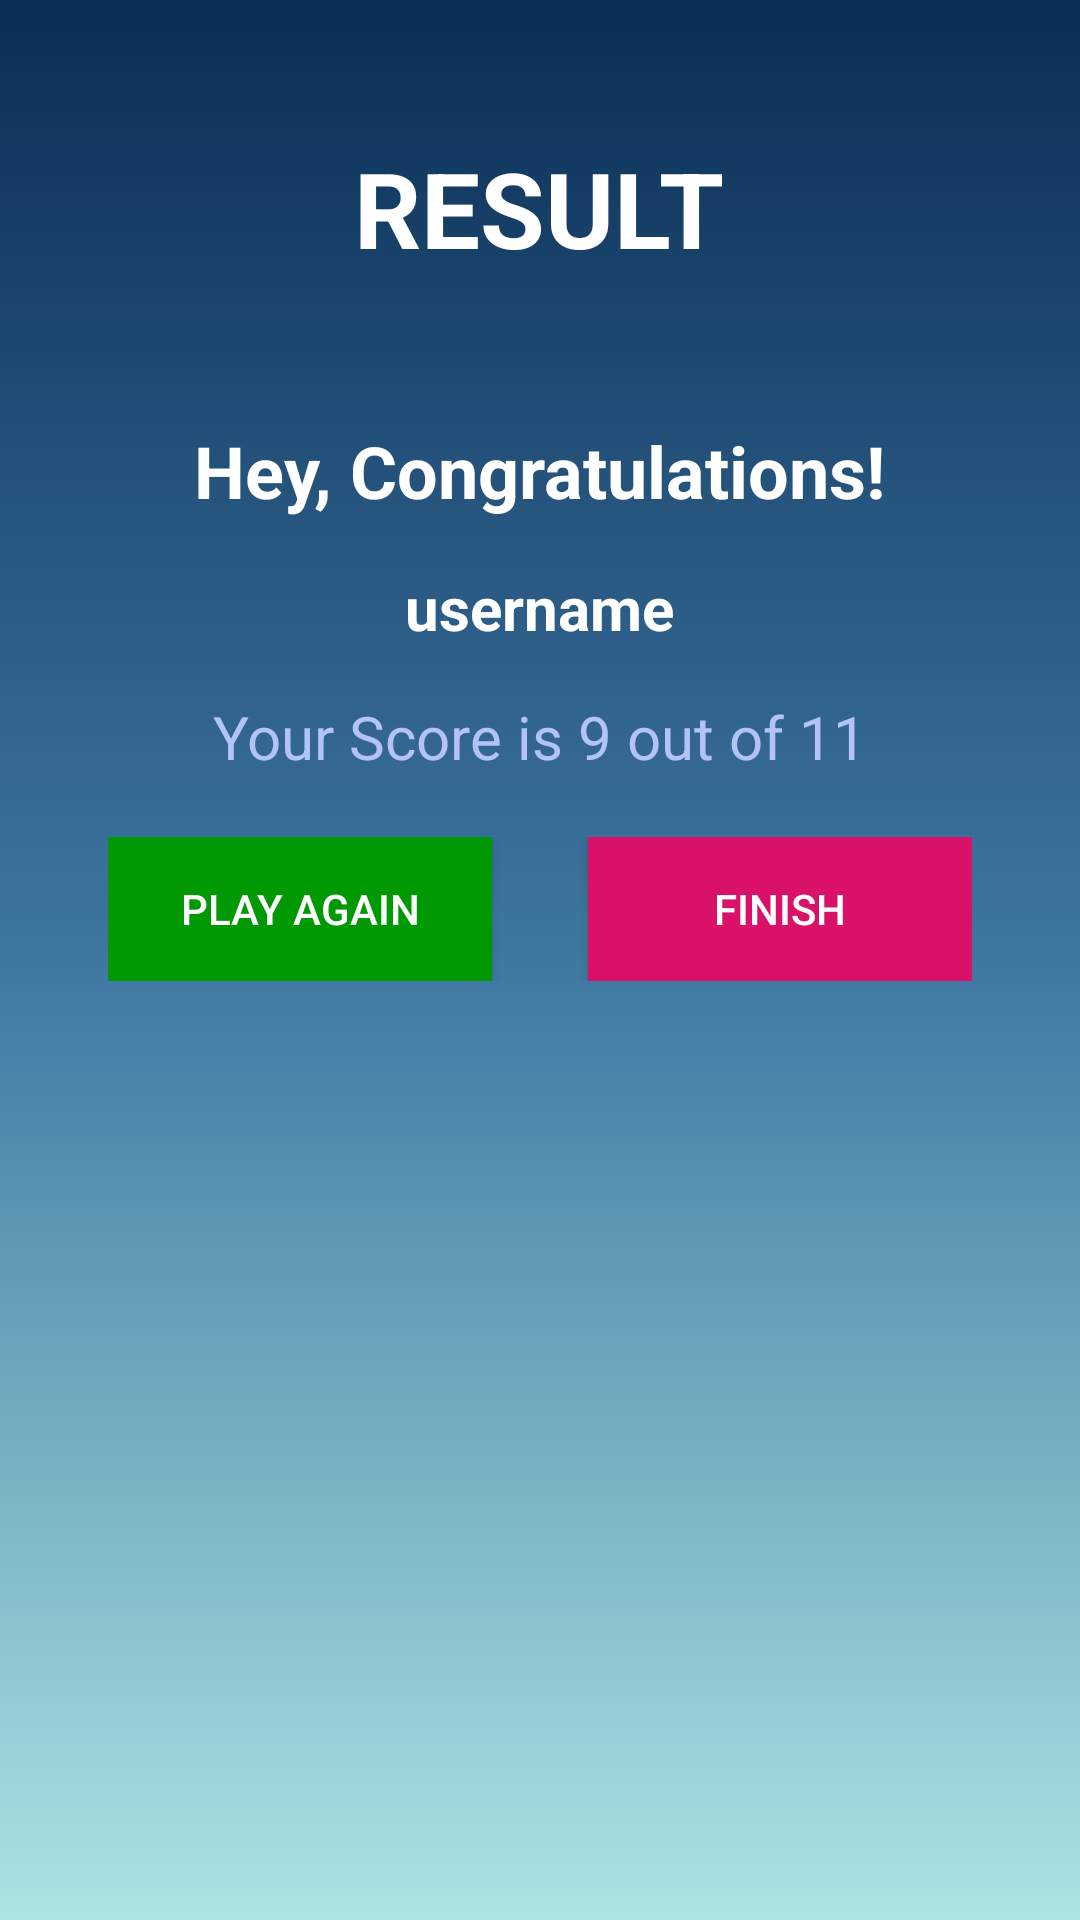

Layout XML and referenced resources for this Android screen:
<!-- AndroidManifest.xml: activity theme Theme.QuizApp.NoActionBar -->
<!-- res/layout/activity_result.xml -->
<?xml version="1.0" encoding="utf-8"?>
<androidx.appcompat.widget.LinearLayoutCompat xmlns:android="http://schemas.android.com/apk/res/android"
    xmlns:app="http://schemas.android.com/apk/res-auto"
    xmlns:tools="http://schemas.android.com/tools"
    android:id="@+id/main"
    android:layout_width="match_parent"
    android:layout_height="match_parent"
    tools:context=".ui.ResultActivity"
    android:padding="16dp"
    android:background="@drawable/bg">

    <LinearLayout
        android:layout_marginTop="30dp"
        android:layout_width="match_parent"
        android:layout_height="wrap_content"
        android:orientation="vertical"
        android:gravity="center"
        >
        <TextView
            android:id="@+id/textView_result"
            android:layout_marginBottom="16dp"
            android:layout_width="wrap_content"
            android:layout_height="wrap_content"
            android:text="@string/result"
            android:textSize="35sp"
            android:textColor="@color/white"
            android:textStyle="bold"

            />
        <ImageView
            android:paddingTop="16dp"
            android:layout_width="wrap_content"
            android:layout_height="wrap_content"
            android:id="@+id/image"
            android:background="@drawable/trophy_star"
            />

        <TextView
            android:layout_marginTop="16dp"
            android:layout_width="wrap_content"
            android:layout_height="wrap_content"
            android:text="@string/congratulations"
            android:textSize="24sp"
            android:textColor="@color/white"
            android:textStyle="bold"
            />

        <TextView
            android:id="@+id/textView_username"
            android:layout_width="wrap_content"
            android:layout_height="wrap_content"
            android:text="@string/username"
            android:textSize="20sp"
            android:textColor="@color/white"
            android:textStyle="bold"
            android:layout_marginTop="16dp"
            />

        <TextView
            android:id="@+id/textView_score"
            android:layout_width="wrap_content"
            android:layout_height="wrap_content"
            android:text="@string/result_score"
            android:textSize="20sp"
            android:textColor="@color/bluebg"
            android:textStyle="normal"
            android:layout_marginTop="16dp"
            />

        <LinearLayout
            android:layout_width="match_parent"
            android:layout_height="match_parent"
            android:layout_marginTop="16dp"
            android:orientation="horizontal"
            android:layout_margin="20dp"
            >

            <androidx.appcompat.widget.AppCompatButton
                android:id="@+id/button_play_again"
                android:layout_width="wrap_content"
                android:layout_height="wrap_content"
                android:layout_marginEnd="16dp"
                android:layout_weight="1"
                android:background="#009903"
                android:text="@string/play_again"
                android:textColor="@color/white"

                tools:ignore="TextContrastCheck" />
            <androidx.appcompat.widget.AppCompatButton
                android:id="@+id/button_finish"
                android:layout_marginStart="16dp"
                android:layout_width="wrap_content"
                android:layout_height="wrap_content"
                android:text="@string/finish"
                android:layout_weight="1"
                android:textColor="@color/white"
                android:background="#DA1169"
                />

        </LinearLayout>



    </LinearLayout>



</androidx.appcompat.widget.LinearLayoutCompat>
<!-- resources referenced by this layout -->
<resources>
  <color name="bluebg">#B3C2FA</color>
  <color name="white">#FFFFFFFF</color>
  <!-- drawable bg (drawable) -->
  <?xml version="1.0" encoding="utf-8"?>
  <shape android:shape="rectangle" xmlns:android="http://schemas.android.com/apk/res/android">
      <gradient
          android:startColor="#ABE4E2"
          android:centerColor="#3F77A1"
          android:endColor="#0A2E55"
          android:angle="90"
          >
      </gradient>
  </shape>
  <string name="congratulations">Hey, Congratulations!</string>
  <string name="finish">Finish</string>
  <string name="play_again">Play Again</string>
  <string name="result">RESULT</string>
  <string name="result_score">Your Score is 9 out of 11</string>
  <string name="username">username</string>
  <style name="Theme.QuizApp.NoActionBar">
          <item name="android:windowFullscreen">true</item>
          <item name="windowActionBar">false</item>
          <item name="windowNoTitle">true</item>
      </style>
</resources>
